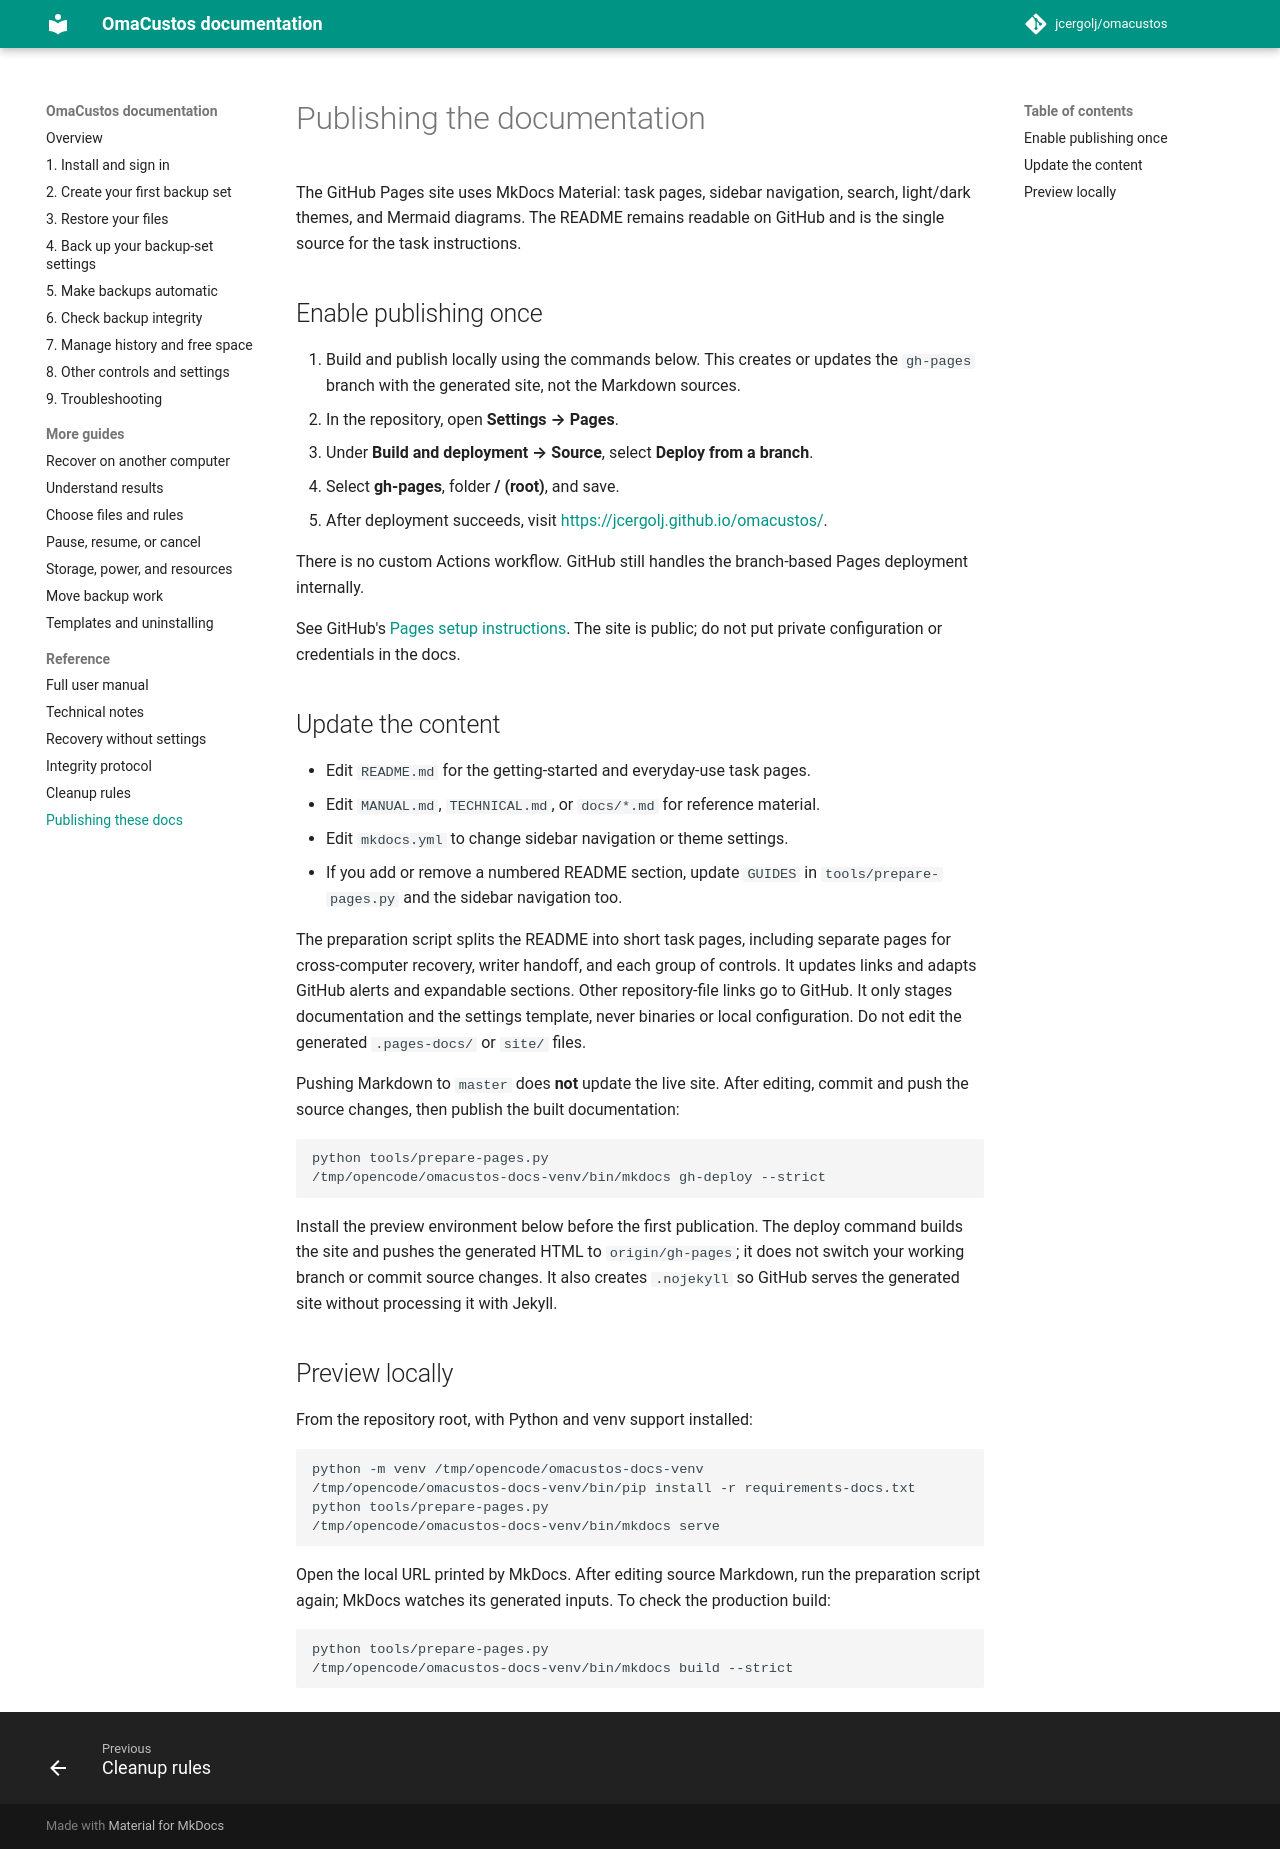

repository: jcergolj/omacustos · page: docs/github-pages/index.html · generator: mkdocs

# Publishing the documentation

The GitHub Pages site uses MkDocs Material: task pages, sidebar navigation,
search, light/dark themes, and Mermaid diagrams. The README remains readable on
GitHub and is the single source for the task instructions.

## Enable publishing once

1. Build and publish locally using the commands below. This creates or updates
   the `gh-pages` branch with the generated site, not the Markdown sources.
2. In the repository, open **Settings → Pages**.
3. Under **Build and deployment → Source**, select **Deploy from a branch**.
4. Select **gh-pages**, folder **/ (root)**, and save.
5. After deployment succeeds, visit <https://jcergolj.github.io/omacustos/>.

There is no custom Actions workflow. GitHub still handles the branch-based Pages
deployment internally.

See GitHub's [Pages setup instructions](https://docs.github.com/en/pages/getting-started-with-github-pages/creating-a-github-pages-site).
The site is public; do not put private configuration or credentials in the docs.

## Update the content

- Edit `README.md` for the getting-started and everyday-use task pages.
- Edit `MANUAL.md`, `TECHNICAL.md`, or `docs/*.md` for reference material.
- Edit `mkdocs.yml` to change sidebar navigation or theme settings.
- If you add or remove a numbered README section, update `GUIDES` in
  `tools/prepare-pages.py` and the sidebar navigation too.

The preparation script splits the README into short task pages, including separate
pages for cross-computer recovery, writer handoff, and each group of controls.
It updates links and adapts GitHub alerts and expandable sections. Other repository-file links go to
GitHub. It only stages documentation and the settings template, never binaries
or local configuration. Do not edit the generated `.pages-docs/` or `site/` files.

Pushing Markdown to `master` does **not** update the live site. After editing,
commit and push the source changes, then publish the built documentation:

```bash
python tools/prepare-pages.py
/tmp/opencode/omacustos-docs-venv/bin/mkdocs gh-deploy --strict
```

Install the preview environment below before the first publication. The deploy
command builds the site and pushes the generated HTML to `origin/gh-pages`;
it does not switch your working branch or commit source changes. It also creates
`.nojekyll` so GitHub serves the generated site without processing it with Jekyll.

## Preview locally

From the repository root, with Python and venv support installed:

```bash
python -m venv /tmp/opencode/omacustos-docs-venv
/tmp/opencode/omacustos-docs-venv/bin/pip install -r requirements-docs.txt
python tools/prepare-pages.py
/tmp/opencode/omacustos-docs-venv/bin/mkdocs serve
```

Open the local URL printed by MkDocs. After editing source Markdown, run the
preparation script again; MkDocs watches its generated inputs. To check the
production build:

```bash
python tools/prepare-pages.py
/tmp/opencode/omacustos-docs-venv/bin/mkdocs build --strict
```
